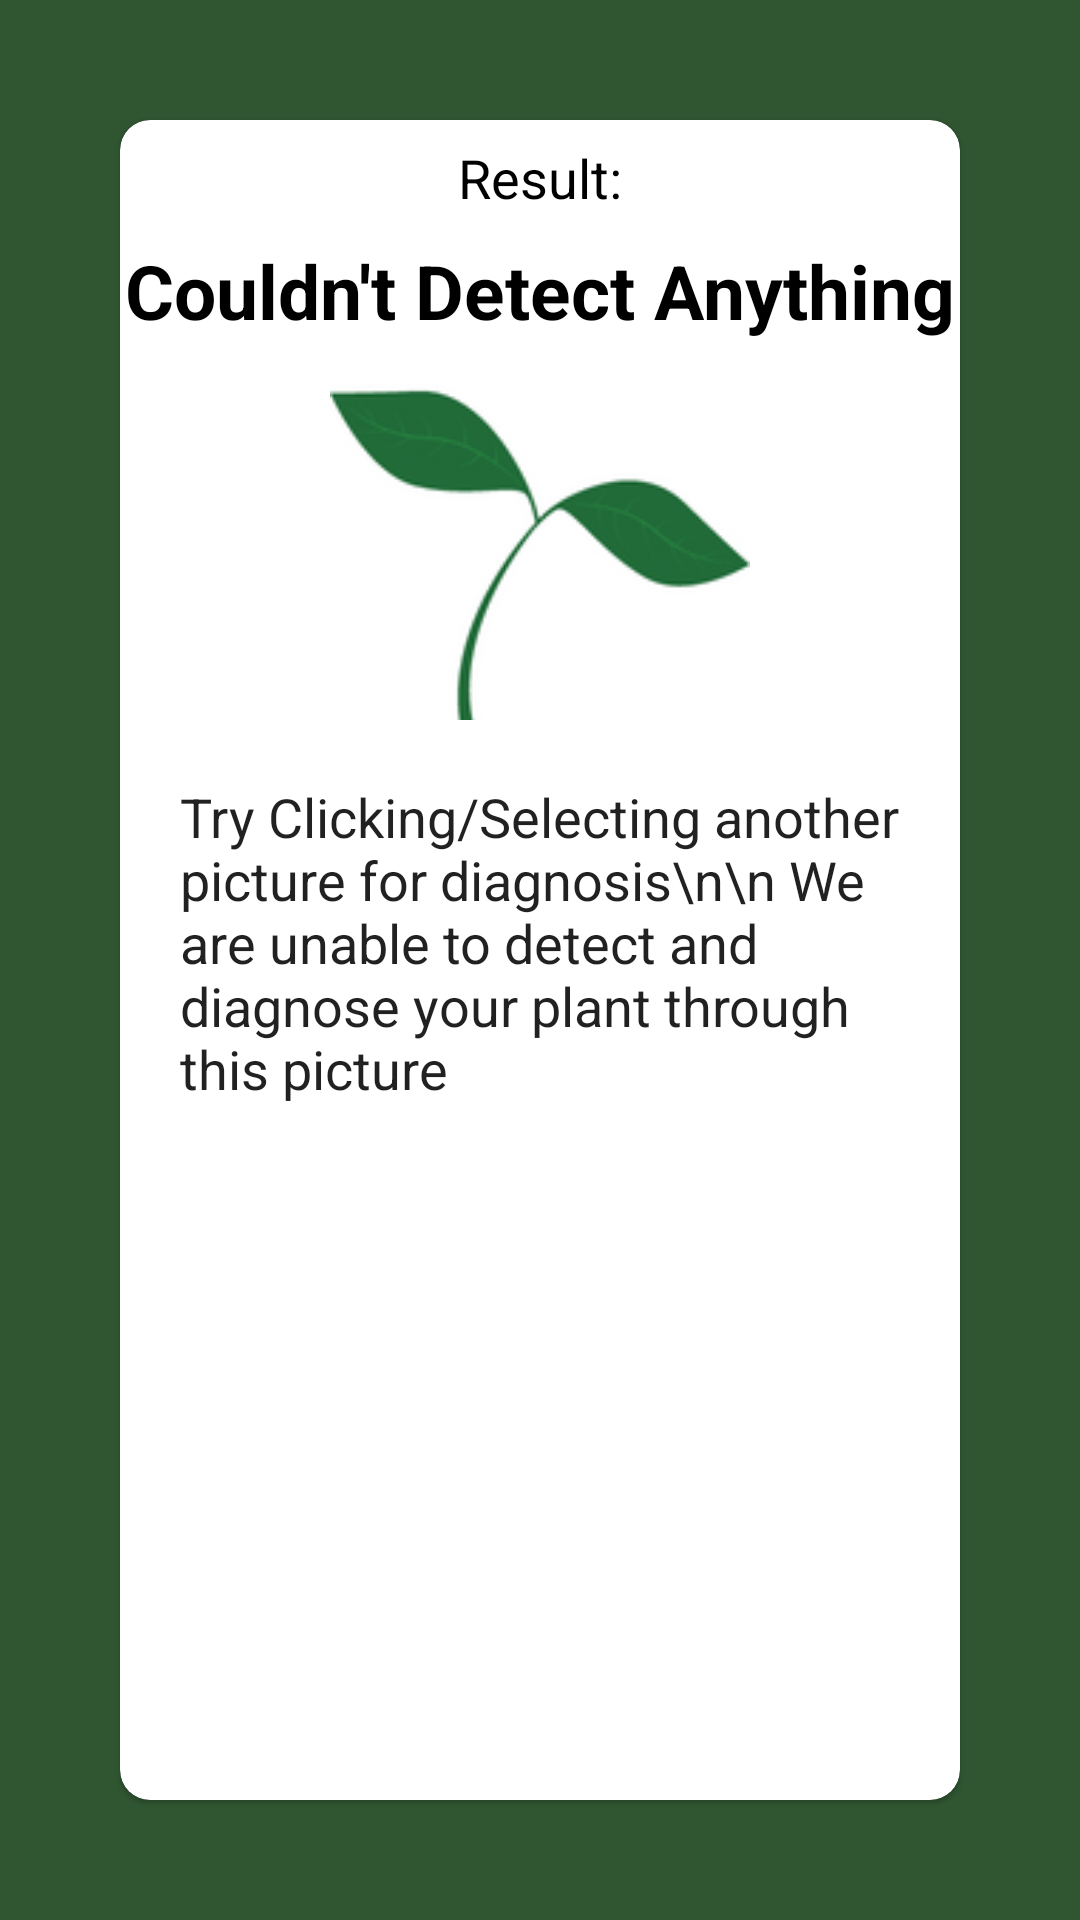

Reconstruct the res/layout file that produces this screen, plus the resources it refers to.
<!-- AndroidManifest.xml: application theme MyTheme -->
<!-- res/layout/activity_result.xml -->
<?xml version="1.0" encoding="utf-8"?>
<androidx.constraintlayout.widget.ConstraintLayout xmlns:android="http://schemas.android.com/apk/res/android"
    xmlns:app="http://schemas.android.com/apk/res-auto"
    xmlns:tools="http://schemas.android.com/tools"
    android:layout_width="match_parent"
    android:layout_height="match_parent"
    tools:context=".result"
    android:background="#305531"
    android:orientation="vertical"
    android:gravity="center">
    <com.google.android.material.card.MaterialCardView
        android:layout_width="match_parent"
        android:layout_height="match_parent"
        android:background="@color/white"
        android:padding="20dp"
        android:layout_gravity="center"
        android:layout_margin="40dp"
        app:cardCornerRadius="10dp">

        <TextView
            android:id="@+id/textView"
            android:layout_width="wrap_content"
            android:layout_height="wrap_content"
            android:text="Result:"
            android:layout_gravity="center_horizontal"
            android:textSize="18sp"
            android:textColor="@color/black"
            android:layout_marginTop="7dp"/>

        <TextView
            android:id="@+id/head"
            android:layout_width="wrap_content"
            android:layout_height="wrap_content"
            android:text="Couldn't Detect Anything"
           android:layout_gravity="center_horizontal"
            android:layout_marginTop="40dp"
            android:textSize="25sp"
            android:textColor="@color/black"
            android:textStyle="bold" />
        <ImageView
            android:layout_width="140dp"
            android:layout_height="140dp"
            android:src="@drawable/remedy"
            android:layout_marginTop="80dp"
            android:layout_gravity="center_horizontal"/>

        <EditText
            android:id="@+id/desc"
            android:layout_width="wrap_content"
            android:layout_height="wrap_content"
            android:layout_gravity="center_horizontal"
            android:layout_marginTop="200dp"
            android:background="@color/white"
            android:padding="20dp"
            android:text="Try Clicking/Selecting another picture for diagnosis\n\n We are unable to detect and diagnose your plant through this picture " />
    </com.google.android.material.card.MaterialCardView>


</androidx.constraintlayout.widget.ConstraintLayout>
<!-- resources referenced by this layout -->
<resources>
  <!-- drawable remedy: png bitmap (drawable-v24, 10439 bytes) -->
  <style name="MyTheme" parent="Theme.MaterialComponents.DayNight.NoActionBar">
          
          <item name="colorPrimary">#111111</item>
          <item name="colorPrimaryVariant">@color/black</item>
          <item name="colorOnPrimary">@color/white</item>
          
          <item name="colorSecondary">@color/teal_200</item>
          <item name="colorSecondaryVariant">@color/teal_700</item>
          <item name="colorOnSecondary">@color/black</item>
          
          <item name="android:statusBarColor" tools:targetApi="l">?attr/colorPrimaryVariant</item>
          
      </style>
  <!-- not gathered from this repository: default colours our renderer supplied (Android Studio template values) -->
  <color name="teal_200">#FF03DAC5</color>
  <color name="teal_700">#FF018786</color>
  <color name="black">#FF000000</color>
  <color name="white">#FFFFFFFF</color>
</resources>
